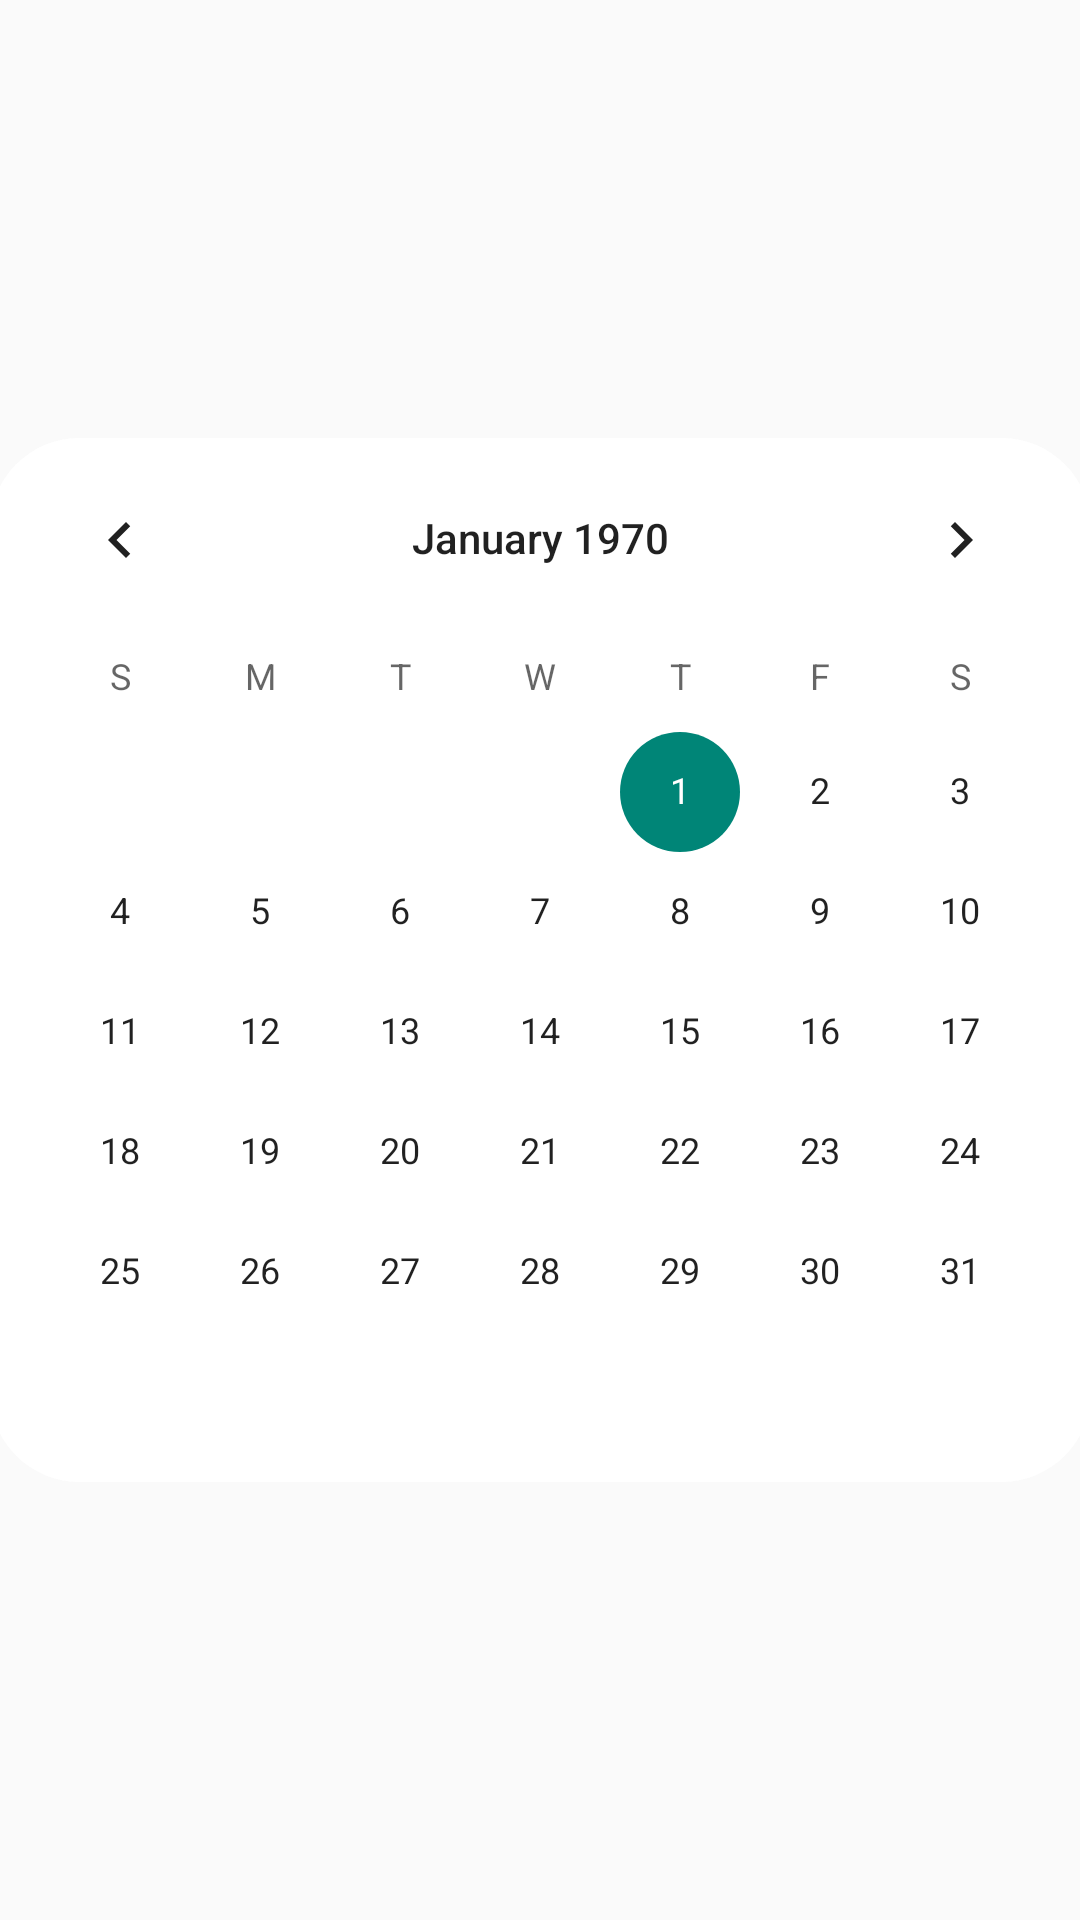

This screen was rendered from an Android layout file. Write that file and the resources it references.
<!-- AndroidManifest.xml: application theme Theme.IDNPProyecto -->
<!-- res/layout/calendario_fragment.xml -->
<?xml version="1.0" encoding="utf-8"?>
<FrameLayout xmlns:android="http://schemas.android.com/apk/res/android"
    xmlns:tools="http://schemas.android.com/tools"
    android:layout_width="match_parent"
    android:layout_height="match_parent"

    tools:context=".View.CalendarioView">

    <CalendarView
        android:id="@+id/calendarView2"
        android:layout_width="367dp"
        android:layout_height="348dp"
        android:layout_alignParentStart="true"
        android:layout_alignParentLeft="true"
        android:layout_gravity="center"

        android:layout_marginLeft="100dp"
        android:layout_marginRight="100dp"
        android:background="@drawable/bordes_blancos" />
</FrameLayout>
<!-- resources referenced by this layout -->
<resources>
  <!-- drawable bordes_blancos (drawable) -->
  <?xml version="1.0" encoding="utf-8"?>
  <selector xmlns:android="http://schemas.android.com/apk/res/android" >
      <item >
          <shape android:shape="rectangle"  >
              <corners android:radius="30dp" />
              <solid android:color="#ffffff" />
          </shape>
      </item>
  </selector>
  <style name="Theme.IDNPProyecto" parent="Theme.AppCompat.Light.NoActionBar">
          
          <item name="colorPrimary">@color/purple_500</item>
          <item name="colorPrimaryVariant">@color/purple_700</item>
          <item name="colorOnPrimary">@color/white</item>
          
          <item name="colorSecondary">@color/teal_200</item>
          <item name="colorSecondaryVariant">@color/teal_700</item>
          <item name="colorOnSecondary">@color/black</item>
          
          <item name="android:statusBarColor" tools:targetApi="l">?attr/colorPrimaryVariant</item>
          
      </style>
  <!-- not gathered from this repository: default colours our renderer supplied (Android Studio template values) -->
  <color name="purple_500">#FF6200EE</color>
  <color name="purple_700">#FF3700B3</color>
  <color name="teal_200">#FF03DAC5</color>
  <color name="teal_700">#FF018786</color>
  <color name="black">#FF000000</color>
  <color name="white">#FFFFFFFF</color>
</resources>
